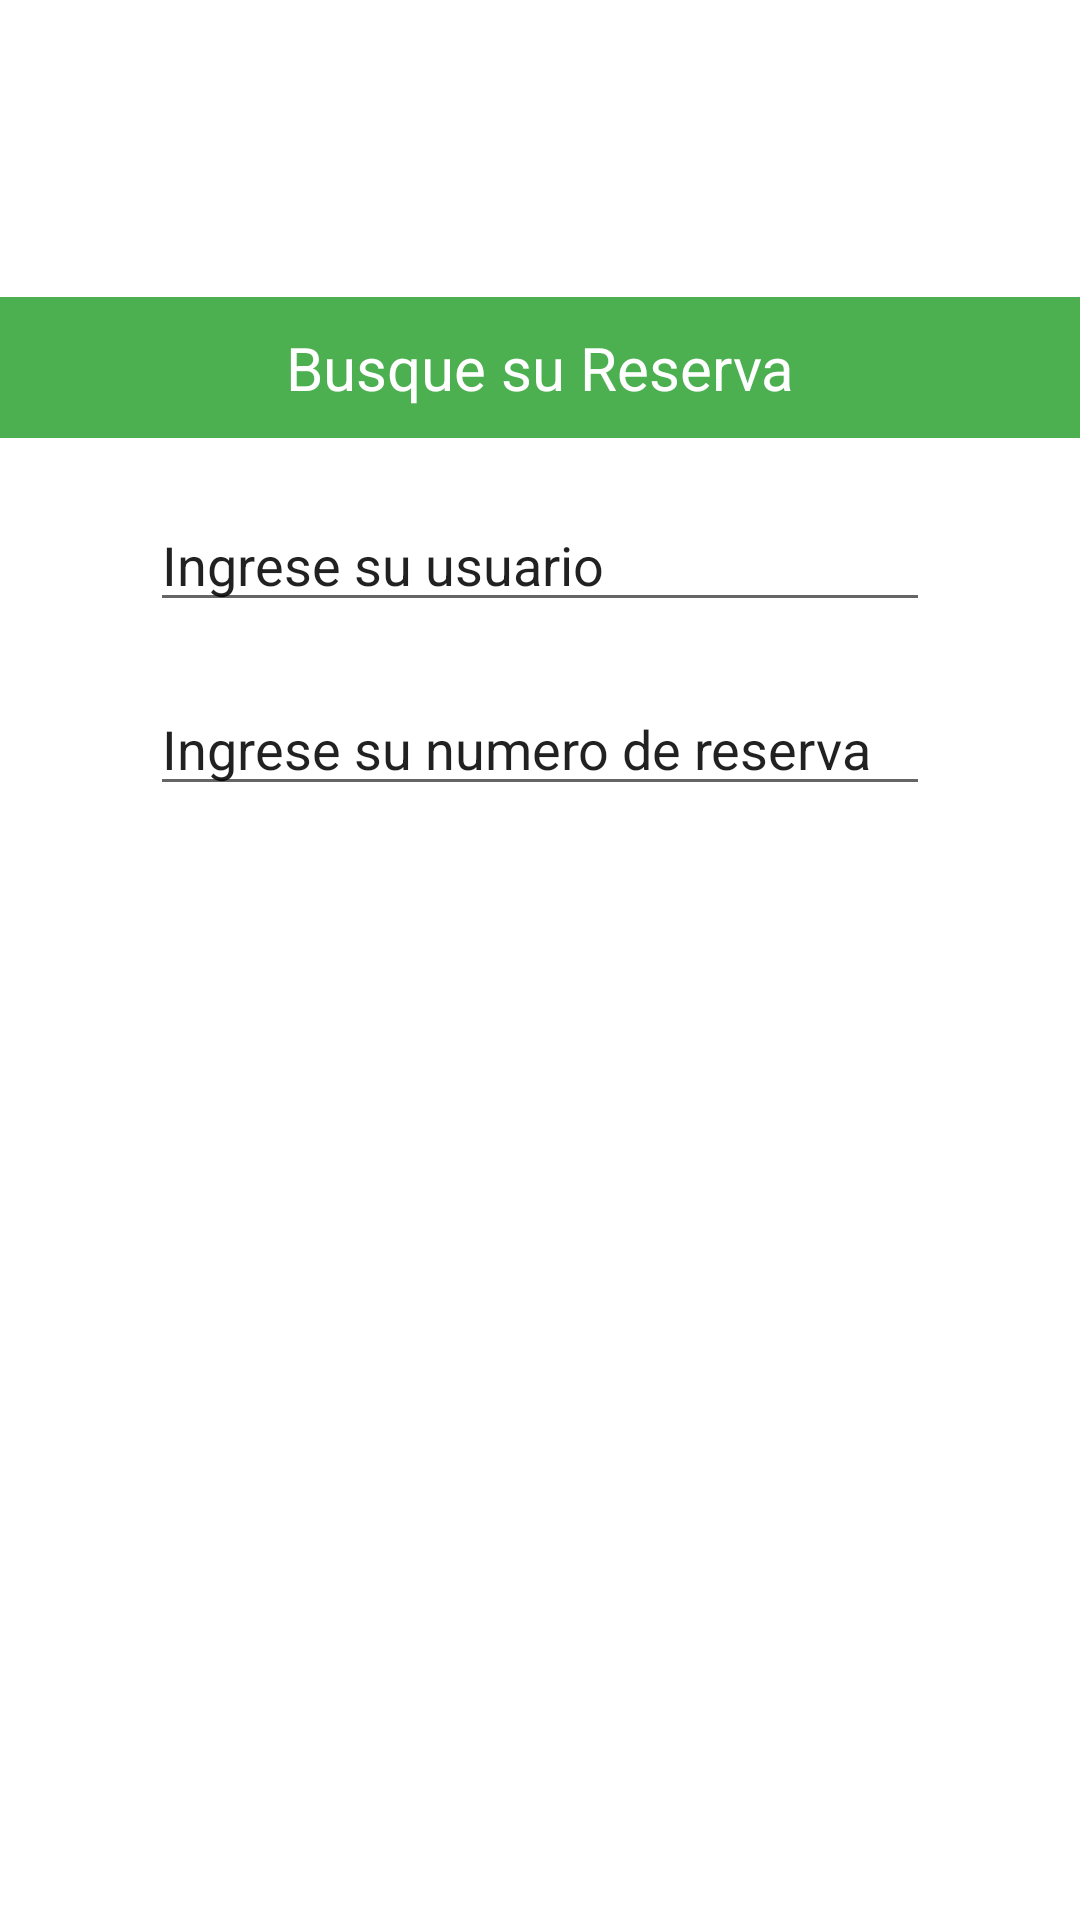

Produce the Android XML layout that renders to this screen, including the resource entries it uses.
<!-- AndroidManifest.xml: application theme Theme.TPIDSAppMobile -->
<!-- res/layout/activity_main.xml -->
<?xml version="1.0" encoding="utf-8"?>
<androidx.constraintlayout.widget.ConstraintLayout xmlns:android="http://schemas.android.com/apk/res/android"
    xmlns:app="http://schemas.android.com/apk/res-auto"
    xmlns:tools="http://schemas.android.com/tools"
    android:id="@+id/main"
    android:layout_width="match_parent"
    android:layout_height="match_parent"
    tools:context=".main.MainActivity"
    android:background="@color/white">

    <TextView
        android:id="@+id/tvMainTitle"
        android:layout_width="match_parent"
        android:layout_height="wrap_content"
        android:text="@string/logo"
        android:textColor="@color/white"
        android:layout_marginVertical="16dp"
        app:layout_constraintTop_toTopOf="parent"
        app:layout_constraintStart_toStartOf="parent"
        android:layout_marginHorizontal="16dp"
        android:textAlignment="center"
        android:textSize="32dp"
        android:background="@color/backround_main"
        android:padding="10dp"/>

    <TextView
        android:id="@+id/tvLogIn"
        android:layout_width="match_parent"
        android:layout_height="0dp"
        app:layout_constraintTop_toBottomOf="@+id/tvMainTitle"
        app:layout_constraintStart_toStartOf="parent"
        android:background="@color/green"
        android:text="@string/login"
        android:layout_marginVertical="20dp"
        android:textColor="@color/white"
        android:textAlignment="center"
        android:padding="10dp"
        android:textSize="20dp"/>

    <androidx.appcompat.widget.AppCompatEditText
        android:id="@+id/etUser"
        app:layout_constraintTop_toBottomOf="@+id/tvLogIn"
        app:layout_constraintStart_toStartOf="parent"
        android:textColor="@color/backround_main"
        android:backgroundTint="@color/backround_main"
        android:layout_width="match_parent"
        android:layout_height="wrap_content"
        android:layout_marginHorizontal="50dp"
        android:layout_marginVertical="20dp"
        android:hint="@string/hintName"
        android:textColorHint="@color/backround_main"/>

    <androidx.appcompat.widget.AppCompatEditText
        android:id="@+id/etReserv"
        app:layout_constraintTop_toBottomOf="@+id/etUser"
        app:layout_constraintStart_toStartOf="parent"
        android:textColor="@color/backround_main"
        android:backgroundTint="@color/backround_main"
        android:layout_width="match_parent"
        android:layout_height="wrap_content"
        android:layout_marginHorizontal="50dp"
        android:layout_marginVertical="20dp"
        android:hint="@string/hintReserv"
        android:textColorHint="@color/backround_main"/>


    <androidx.appcompat.widget.AppCompatButton
        android:id="@+id/btnLogIn"
        android:layout_width="match_parent"
        android:layout_height="0dp"
        app:layout_constraintTop_toBottomOf="@+id/etReserv"
        app:layout_constraintStart_toStartOf="parent"
        android:layout_marginVertical="20dp"
        android:layout_marginHorizontal="30dp"
        android:textColor="@color/white"
        android:background="@color/backround_main"
        android:text="@string/logbtn"
        android:textSize="20dp"/>

</androidx.constraintlayout.widget.ConstraintLayout>
<!-- resources referenced by this layout -->
<resources>
  <color name="green">#4CAF50</color>
  <color name="white">#FFFFFFFF</color>
  <string name="hintName">Ingrese su usuario</string>
  <string name="hintReserv">Ingrese su numero de reserva</string>
  <string name="logbtn">Buscar</string>
  <string name="login">Busque su Reserva</string>
  <string name="logo">Aterrizar.com</string>
  <style name="Theme.TPIDSAppMobile" parent="Theme.MaterialComponents.DayNight.NoActionBar">
          
          <item name="colorPrimary">@color/purple_500</item>
          <item name="colorPrimaryVariant">@color/purple_700</item>
          <item name="colorOnPrimary">@color/white</item>
          
          <item name="colorSecondary">@color/teal_200</item>
          <item name="colorSecondaryVariant">@color/green</item>
          <item name="colorOnSecondary">@color/black</item>
          
          <item name="android:statusBarColor">?attr/colorPrimaryVariant</item>
          
      </style>
  <color name="purple_500">#FF6200EE</color>
  <color name="purple_700">#FF3700B3</color>
  <color name="teal_200">#FF03DAC5</color>
  <color name="black">#FF000000</color>
</resources>
